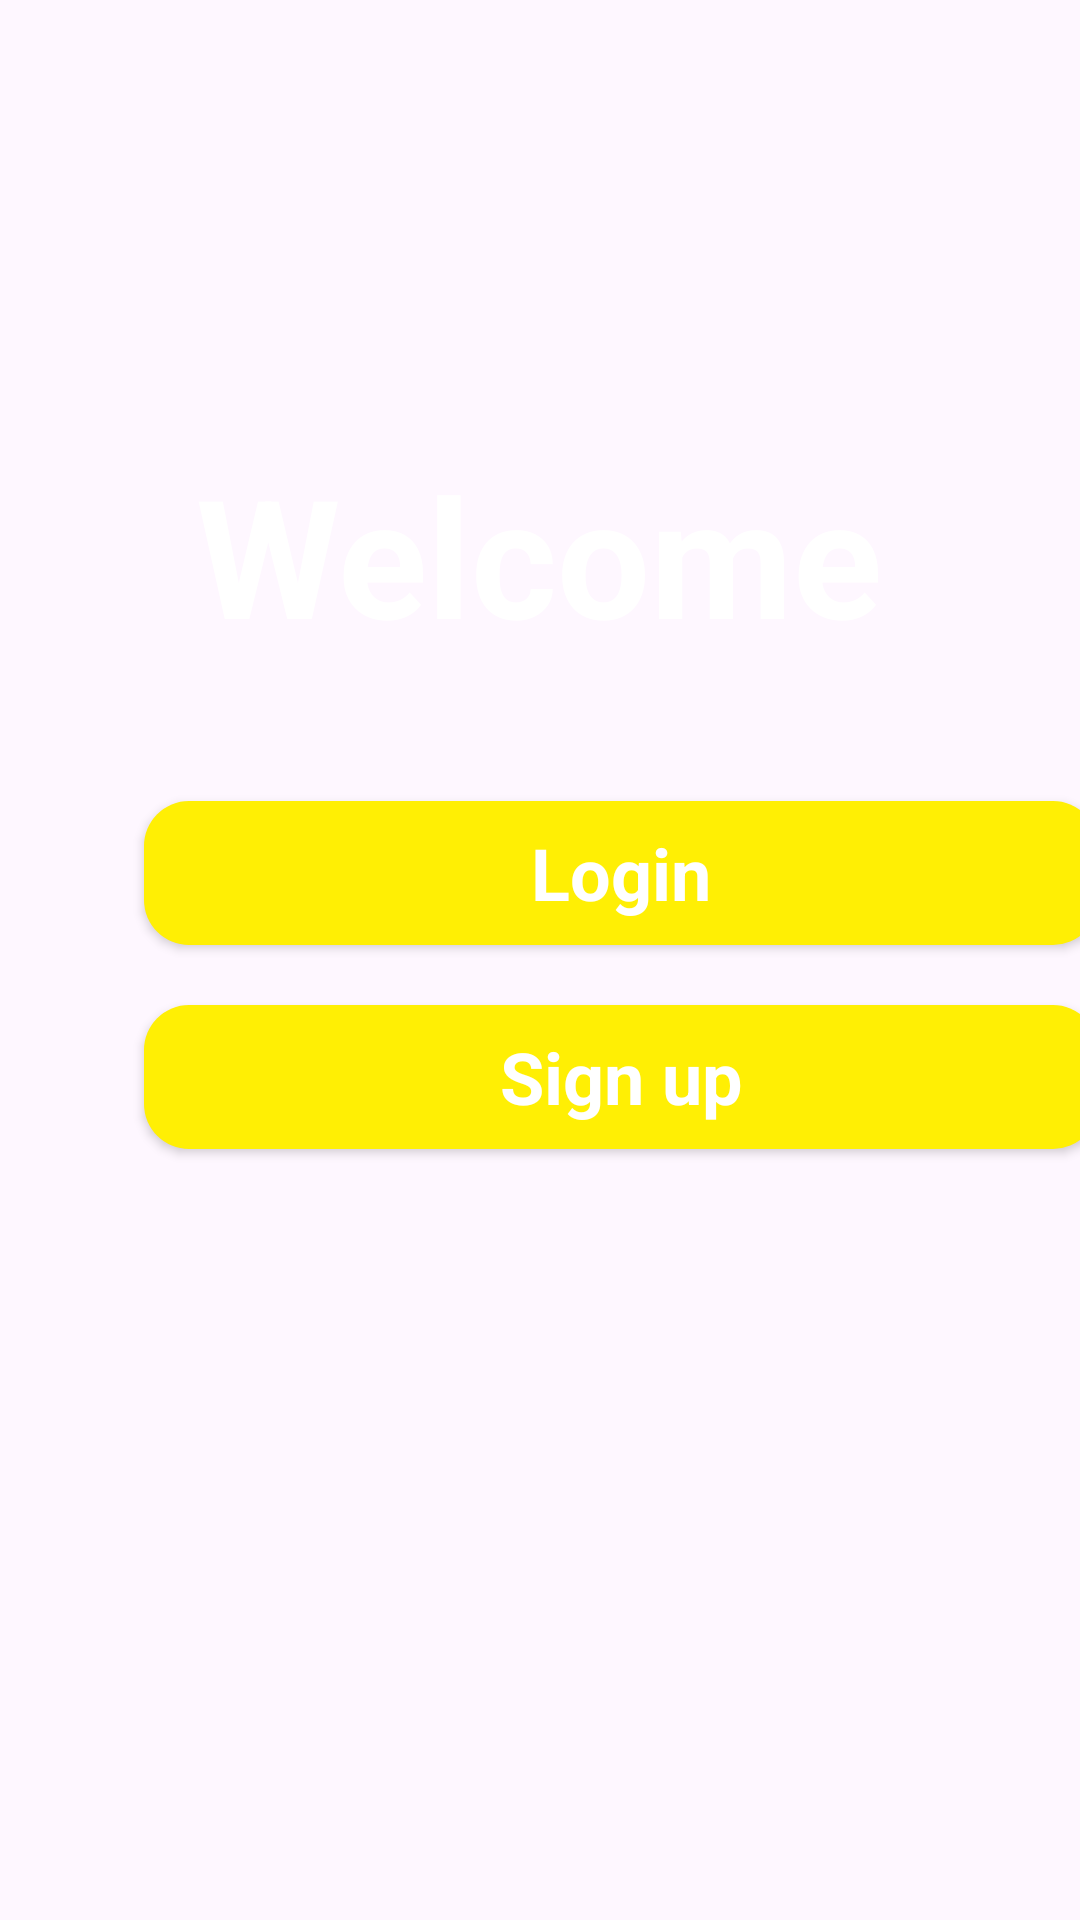

The Android layout XML behind this screen, and the referenced resources:
<!-- AndroidManifest.xml: application theme Theme.Padho -->
<!-- res/layout/activity_main.xml -->
<?xml version="1.0" encoding="utf-8"?>
<androidx.constraintlayout.widget.ConstraintLayout xmlns:android="http://schemas.android.com/apk/res/android"
    xmlns:app="http://schemas.android.com/apk/res-auto"
    xmlns:tools="http://schemas.android.com/tools"
    android:layout_width="match_parent"
    android:layout_height="match_parent"
    android:background="@drawable/back_image"
    tools:context=".MainActivity">

    <TextView
        android:id="@+id/textView"
        android:layout_width="wrap_content"
        android:layout_height="wrap_content"
        android:layout_marginTop="148dp"
        android:text="Welcome"
        android:textSize="55sp"
        android:textStyle="bold"
        android:textColor="@color/white"
        app:layout_constraintEnd_toEndOf="parent"
        app:layout_constraintHorizontal_bias="0.498"
        app:layout_constraintStart_toStartOf="parent"
        app:layout_constraintTop_toTopOf="parent" />


    <LinearLayout
        android:layout_width="382dp"
        android:layout_height="177dp"
        android:layout_marginStart="16dp"
        android:layout_marginBottom="140dp"
        android:orientation="vertical"
        app:layout_constraintBottom_toBottomOf="parent"
        app:layout_constraintStart_toStartOf="parent"

        app:layout_constraintTop_toBottomOf="@+id/textView"
        app:layout_constraintVertical_bias="0.37">

        <androidx.appcompat.widget.AppCompatButton
            android:id="@+id/login_button"
            style="@android:style/Widget.Button"
            android:layout_width="match_parent"
            android:layout_height="wrap_content"
            android:layout_marginStart="32dp"
            android:layout_marginTop="8dp"
            android:layout_marginEnd="32dp"
            android:layout_marginBottom="20dp"
            android:background="@drawable/btn_yellow"
            android:text="Login"
            android:textColor="@color/white"
            android:textSize="24sp"
            android:textStyle="bold"
            tools:layout_marginTop="16dp" />

        <androidx.appcompat.widget.AppCompatButton
            android:id="@+id/signup_button"
            style="@android:style/Widget.Button"
            android:layout_width="match_parent"
            android:layout_height="wrap_content"
            android:layout_marginStart="32dp"
            android:layout_marginEnd="32dp"
            android:layout_marginBottom="8dp"
            android:background="@drawable/btn_yellow"
            android:text="Sign up"
            android:textColor="@color/white"
            android:textSize="24sp"
            android:textStyle="bold"
            tools:layout_marginTop="16dp" />

    </LinearLayout>

</androidx.constraintlayout.widget.ConstraintLayout>
<!-- resources referenced by this layout -->
<resources>
  <!-- drawable btn_yellow (drawable) -->
  <?xml version="1.0" encoding="utf-8"?>
  <selector xmlns:android="http://schemas.android.com/apk/res/android">
      <item>
          <shape android:layout_width="match_parent" android:layout_height="match_parent" android:shape="rectangle">
              <solid android:color="#FFFFEF04" />
              <corners android:radius="15dp" />
  
          </shape>
      </item>
  
  </selector>
  <style name="Theme.Padho" parent="Base.Theme.Padho" />
  <style name="Base.Theme.Padho" parent="Theme.Material3.Light.NoActionBar" />
  <!-- not gathered from this repository: default colours our renderer supplied (Android Studio template values) -->
  <color name="white">#FFFFFFFF</color>
</resources>
